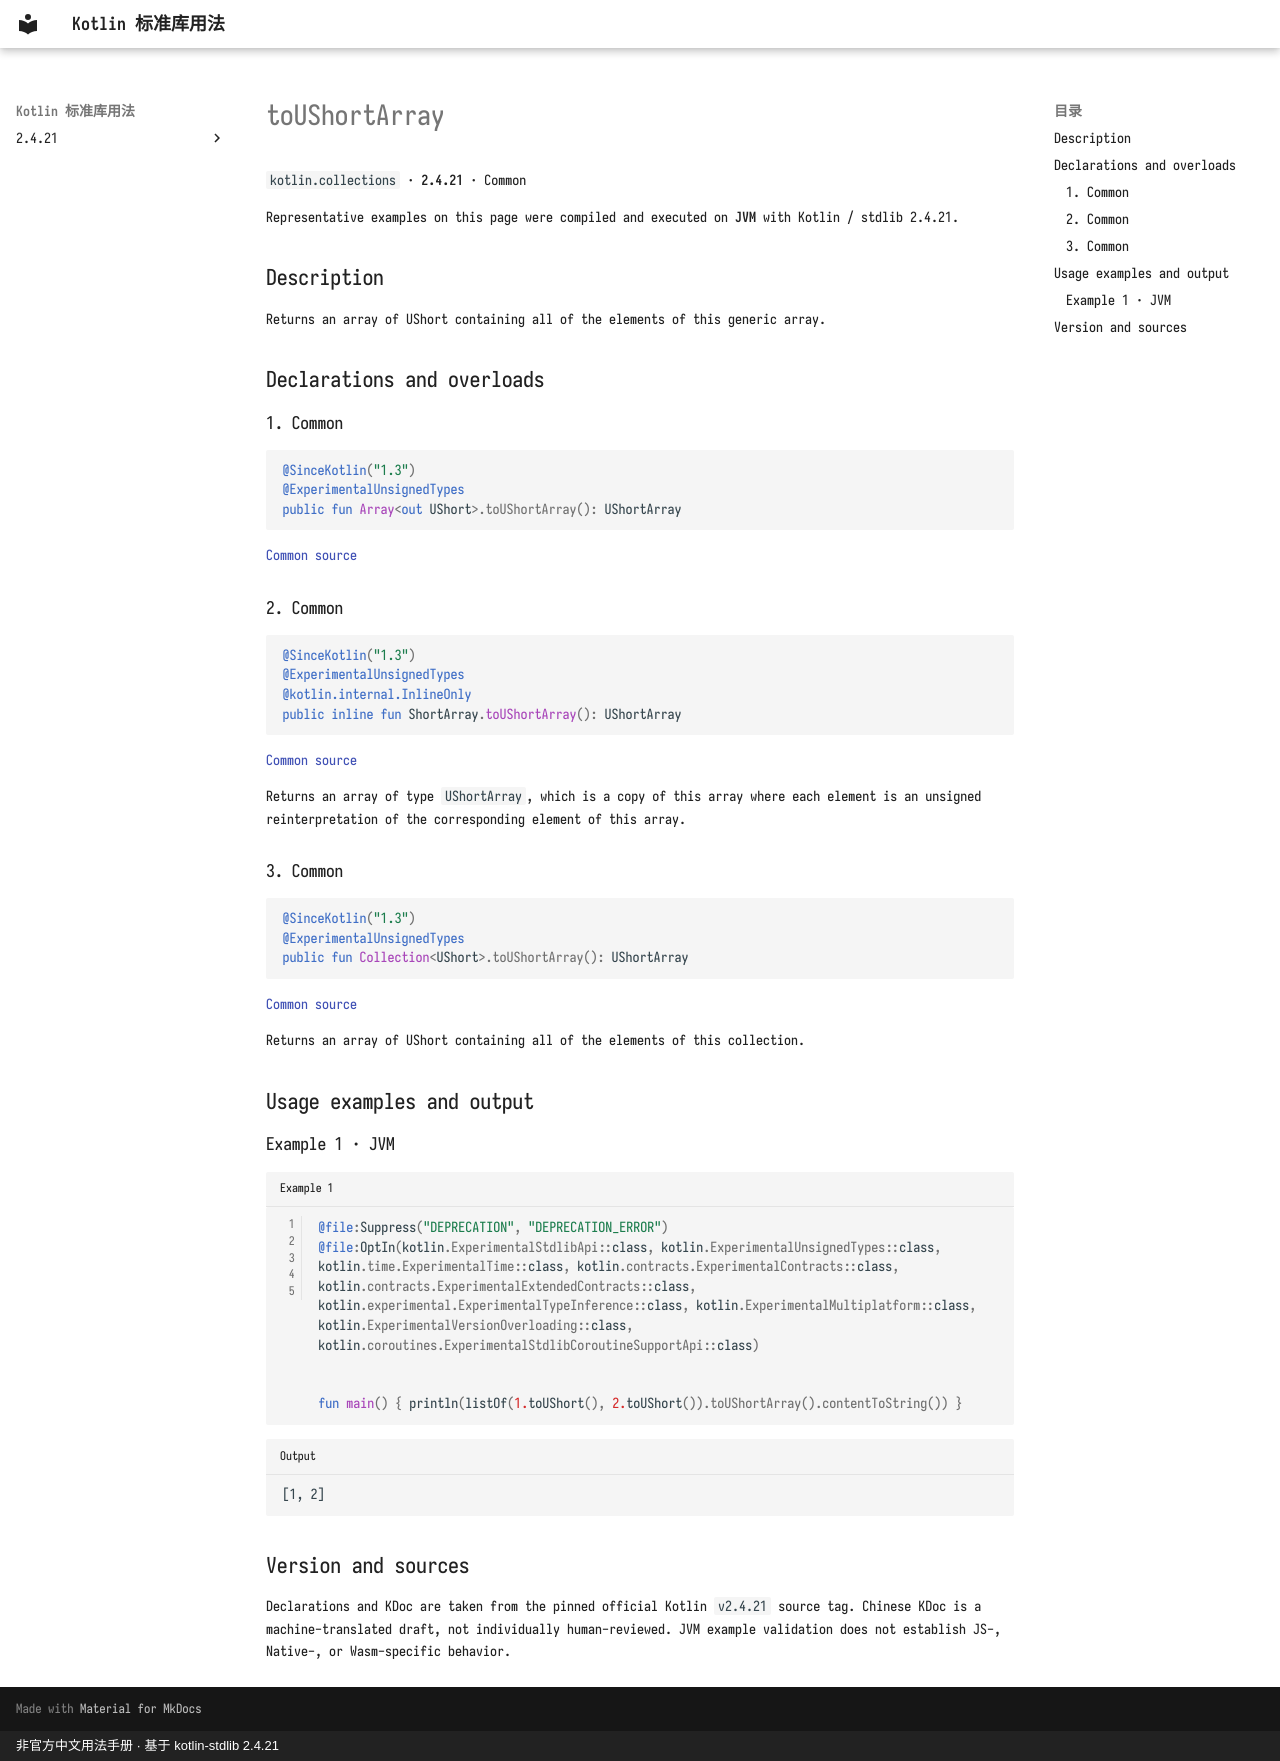

repository: oooooooko/kotlin-stdlib-docs · page: en/api/kotlin.collections/toushortarray--488505b1/index.html · generator: mkdocs · copyright: 非官方中文用法手册 · 基于 kotlin-stdlib 2.4.21

# toUShortArray

`kotlin.collections` · **2.4.21** · Common

Representative examples on this page were compiled and executed on **JVM** with Kotlin / stdlib 2.4.21.

## Description

Returns an array of UShort containing all of the elements of this generic array.

## Declarations and overloads

### 1. Common

```kotlin
@SinceKotlin("1.3")
@ExperimentalUnsignedTypes
public fun Array<out UShort>.toUShortArray(): UShortArray
```

[Common source](https://github.com/JetBrains/kotlin/blob/v2.4.21/libraries/stdlib/common/src/generated/_UArrays.kt#L4999)

### 2. Common

```kotlin
@SinceKotlin("1.3")
@ExperimentalUnsignedTypes
@kotlin.internal.InlineOnly
public inline fun ShortArray.toUShortArray(): UShortArray
```

[Common source](https://github.com/JetBrains/kotlin/blob/v2.4.21/libraries/stdlib/common/src/generated/_UArrays.kt#L5008)

Returns an array of type `UShortArray`, which is a copy of this array where each element is an unsigned reinterpretation
of the corresponding element of this array.

### 3. Common

```kotlin
@SinceKotlin("1.3")
@ExperimentalUnsignedTypes
public fun Collection<UShort>.toUShortArray(): UShortArray
```

[Common source](https://github.com/JetBrains/kotlin/blob/v2.4.21/libraries/stdlib/common/src/generated/_UCollections.kt#L61)

Returns an array of UShort containing all of the elements of this collection.

## Usage examples and output

### Example 1 · JVM

```kotlin title="Example 1" linenums="1"
@file:Suppress("DEPRECATION", "DEPRECATION_ERROR")
@file:OptIn(kotlin.ExperimentalStdlibApi::class, kotlin.ExperimentalUnsignedTypes::class, kotlin.time.ExperimentalTime::class, kotlin.contracts.ExperimentalContracts::class, kotlin.contracts.ExperimentalExtendedContracts::class, kotlin.experimental.ExperimentalTypeInference::class, kotlin.ExperimentalMultiplatform::class, kotlin.ExperimentalVersionOverloading::class, kotlin.coroutines.ExperimentalStdlibCoroutineSupportApi::class)


fun main() { println(listOf(1.toUShort(), 2.toUShort()).toUShortArray().contentToString()) }
```

```text title="Output"
[1, 2]
```

## Version and sources

Declarations and KDoc are taken from the pinned official Kotlin `v2.4.21` source tag. Chinese KDoc is a machine-translated draft, not individually human-reviewed. JVM example validation does not establish JS-, Native-, or Wasm-specific behavior.
